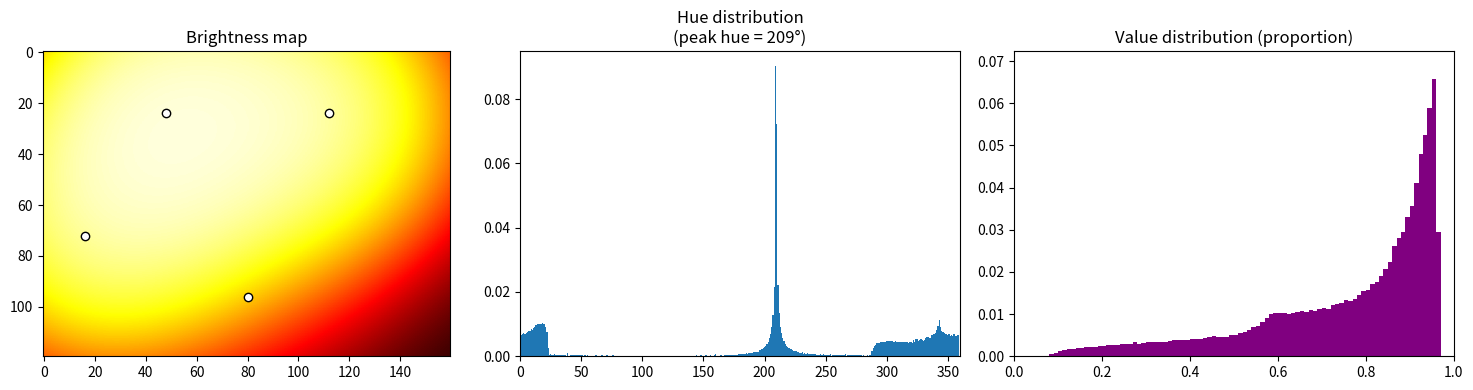

Here is the Python script that generated this plot:
import numpy as np
import matplotlib.pyplot as plt

def compute_mixed_lighting(
    positions: np.ndarray,       # (N, 2) normalized [0,1]
    hues: np.ndarray,            # (N,) degrees 0~360
    values: np.ndarray,          # (N,) 0~1
    grid_size=(120, 160),
    decay_model="gaussian",
    sigma=0.18,                  # for gaussian, relative to diag
    alpha=1.0,                   # for inverse_square, weight = 1 / (dist^alpha + eps)
    value_power=1.0,
    eps=1e-6,
    max_value_clip=True,
    clip_factor=2.5,             # for soft clip: 1 - exp(-v * clip_factor)
) -> dict:
    """
    计算多点光源叠加后的 HV 分布（改进版）
    """
    N = len(hues)
    if N == 0:
        return {
            'hue_histogram': np.zeros(360, dtype=np.float32),
            'value_histogram': np.zeros(100, dtype=np.float32),
            'value_map': np.zeros(grid_size, dtype=np.float32),
            'mean_value': 0.0,
            'max_value': 0.0,
            'mixed_hue_map': np.zeros(grid_size, dtype=np.float32),
            'peak_hue': 0.0
        }

    # 预处理
    positions = np.asarray(positions, dtype=np.float32)
    hues = np.asarray(hues, dtype=np.float32) % 360
    values = np.clip(np.asarray(values, dtype=np.float32), 0.0, None)
    values = values ** value_power

    # 网格
    h, w = grid_size
    yy, xx = np.mgrid[0:h, 0:w]
    grid_yx = np.stack([xx, yy], axis=-1).astype(np.float32)  # (h,w,2)

    # 向量化距离计算
    pos_scaled = positions * np.array([w, h])  # (N,2)
    pos_scaled = pos_scaled[:, None, None, :]  # (N,1,1,2)
    grid_exp = grid_yx[None, ...]              # (1,h,w,2)
    diff = grid_exp - pos_scaled               # (N,h,w,2)
    dist2 = np.sum(diff**2, axis=-1)           # (N,h,w)

    # 距离权重
    if decay_model == "gaussian":
        diag = np.sqrt(w**2 + h**2)
        sigma_pix = sigma * diag
        weight_map = np.exp(-dist2 / (2 * sigma_pix**2))
    elif decay_model == "inverse_square":
        weight_map = 1.0 / (dist2 + eps) ** (alpha / 2.0)
        weight_map /= weight_map.sum(axis=(1,2), keepdims=True) + eps  # 可选norm per light
    elif decay_model == "none":
        weight_map = np.full((N, h, w), 1.0 / N, dtype=np.float32)
    else:
        raise ValueError(f"Unknown decay_model: {decay_model}")

    # 亮度贡献
    contrib = weight_map * values[:, None, None]  # (N, h, w)
    value_per_pixel = contrib.sum(axis=0)         # (h, w)

    if max_value_clip:
        value_per_pixel = 1.0 - np.exp(-value_per_pixel * clip_factor)

    # Hue 混合
    weight_for_hue = contrib / (value_per_pixel[None, ...] + eps)  # (N,h,w)
    hue_rad = np.deg2rad(hues)[:, None, None]
    avg_sin = (weight_for_hue * np.sin(hue_rad)).sum(axis=0)
    avg_cos = (weight_for_hue * np.cos(hue_rad)).sum(axis=0)
    mixed_hue = np.rad2deg(np.arctan2(avg_sin, avg_cos)) % 360
    mixed_hue = np.where(value_per_pixel < 1e-5, 0, mixed_hue)

    # 直方图（clip value for hist to [0,1]）
    hist_value = np.clip(value_per_pixel, 0, 1)
    hue_hist_raw, _ = np.histogram(mixed_hue.ravel(), bins=360, range=(0, 360))
    hue_hist = hue_hist_raw.astype(np.float32)
    hue_hist /= hue_hist.sum() + eps

    value_hist_raw, _ = np.histogram(hist_value.ravel(), bins=100, range=(0.0, 1.0))
    value_hist = value_hist_raw.astype(np.float32)
    value_hist /= value_hist.sum() + eps

    # 统计
    peak_bin = np.argmax(hue_hist)
    peak_hue = float(peak_bin)

    return {
        'hue_histogram': hue_hist,
        'value_histogram': value_hist,
        'value_map': value_per_pixel,
        'mean_value': float(value_per_pixel.mean()),
        'max_value': float(value_per_pixel.max()),
        'mixed_hue_map': mixed_hue,
        'peak_hue': peak_hue
    }

# ============================= 测试代码 =============================
if __name__ == '__main__':
    positions = np.array([
        [0.3, 0.2], [0.7, 0.2], [0.5, 0.8], [0.1, 0.6],
    ])

    hues = np.array([30, 210, 50, 280])
    values = np.array([0.9, 0.65, 0.1, 0.55])

    result = compute_mixed_lighting(
        positions, hues, values,
        grid_size=(120, 160),
        decay_model="gaussian",
        sigma=0.20
    )

    fig, axs = plt.subplots(1, 3, figsize=(15, 4))

    axs[0].imshow(result['value_map'], cmap='hot', vmin=0, vmax=1)
    axs[0].set_title("Brightness map")
    axs[0].scatter(positions[:, 0] * 160, positions[:, 1] * 120, c='white', edgecolor='black')

    axs[1].bar(np.arange(360), result['hue_histogram'], width=1)
    axs[1].set_title(f"Hue distribution\n(peak hue = {result['peak_hue']:.0f}°)")
    axs[1].set_xlim(0, 360)

    # Value 占比直方图
    bin_centers = np.linspace(0, 1, 101)[:-1] + 0.5/100
    axs[2].bar(bin_centers, result['value_histogram'], width=1/100, color='purple')
    axs[2].set_title("Value distribution (proportion)")
    axs[2].set_xlim(0, 1)
    axs[2].set_ylim(0, result['value_histogram'].max() * 1.1)

    plt.tight_layout()
    plt.show()

    print(f"平均亮度: {result['mean_value']:.3f}")
    print(f"最大亮度: {result['max_value']:.3f}")
    print(f"hue 峰值位置: {result['peak_hue']:.0f}°")
    print(f"value_histogram sum: {result['value_histogram'].sum():.6f}")   # 应接近 1.0
    print(f"hue_histogram sum: {result['hue_histogram'].sum():.6f}")       # 应接近 1.0
